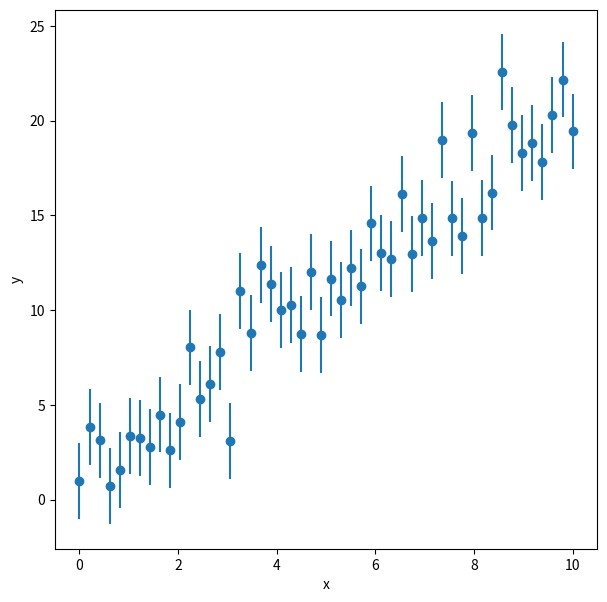
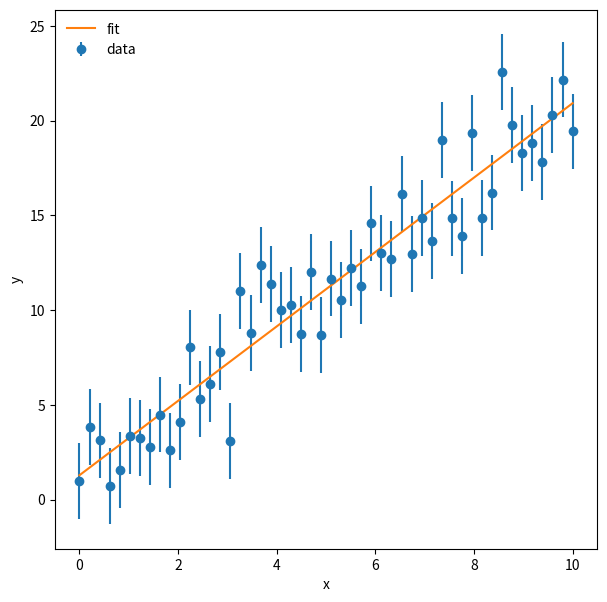
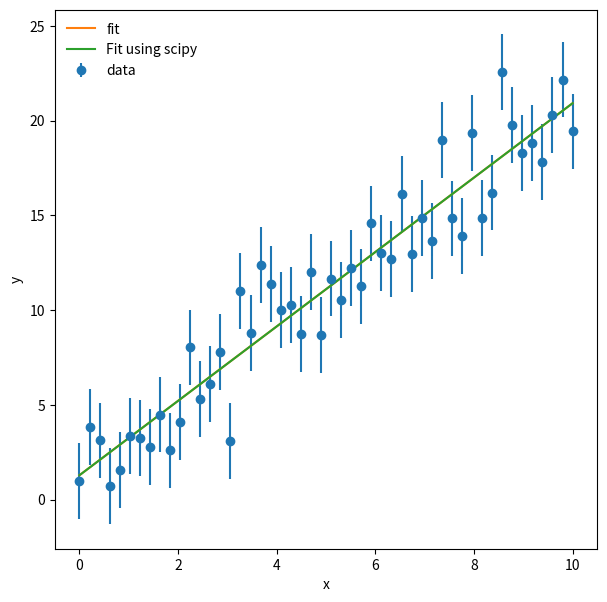
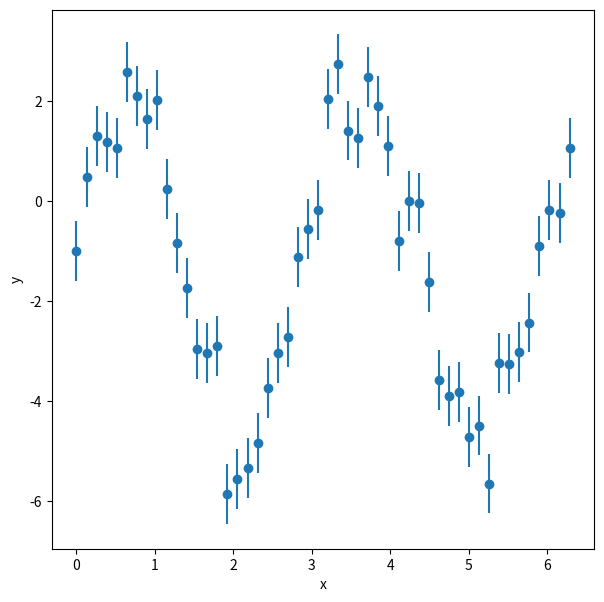
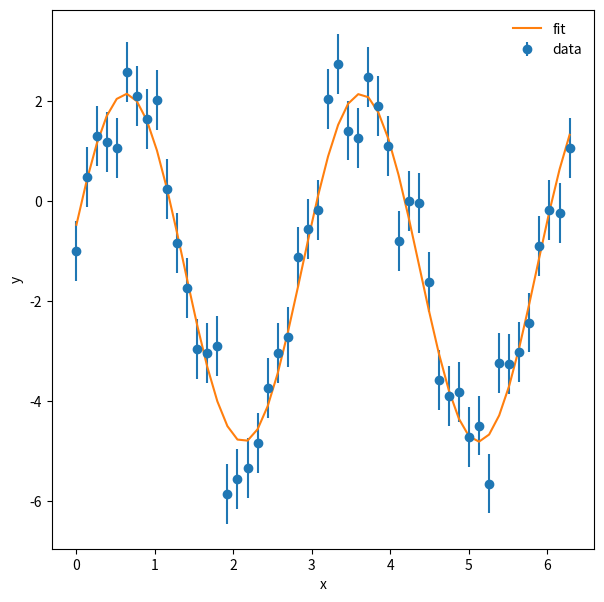

Source code (Python) for these figures, in order:
%matplotlib inline
import numpy as np
import matplotlib.pyplot as plt

# Set random number seed
np.random.seed(119)

# Set number of data points
npoints = 50

# Set variable x in array
x = np.linspace(0, 10., npoints)

# Set slope
m = 2.0
# Set intercept
b = 1.0
# Set scatter rms in the noise
sigma = 2.0

# Generate the y points
y = m*x + b + np.random.normal(scale = sigma, size = npoints)
y_err = np.full(npoints, sigma)




f = plt.figure(figsize = (7, 7))
plt.errorbar(x, y, sigma, fmt = 'o')
plt.xlabel('x')
plt.ylabel('y')

# Weighted linear fit
m_fit, b_fit = np.poly1d(np.polyfit(x, y, 1, w = 1./y_err))
print(m_fit, b_fit)

y_fit = m_fit * x + b_fit


f = plt.figure(figsize = (7, 7))
plt.errorbar(x, y, yerr = y_err, fmt = 'o', label = 'data')
plt.plot(x, y_fit, label = 'fit')
plt.xlabel('x')
plt.ylabel('y')
plt.legend(loc = 2, frameon = False)

# Import optimize from scipy
from scipy import optimize

# Define the fxn to fit
def f_line(x, m, b):
    return m*x + b

# Perform fit
params, params_cov =  optimize.curve_fit(f_line, x, y, sigma = y_err)

m_fit = params[0]
b_fit = params[1]
print(m_fit, b_fit)

f = plt.figure(figsize = (7, 7))
plt.errorbar(x, y, yerr = y_err, fmt = 'o', label = 'data')
plt.plot(x, y_fit, label = 'fit')
plt.plot(x, m_fit*x + b_fit, label = 'Fit using scipy')
plt.xlabel('x')
plt.ylabel('y')
plt.legend(loc = 2, frameon = False)

# Redefine x and y
npoints = 50
x = np.linspace(0., 2*np.pi, npoints)

# Define complicated fxn
a = 3.4
b = 2.1
c = 0.27
d = -1.3
sig = 0.6

y = a * np.sin(b*x + c) + d + np.random.normal(scale = sig, size = npoints)
y_err = np.full(npoints, sig)

f = plt.figure(figsize = (7, 7))
plt.errorbar(x, y, yerr = y_err, fmt ='o')
plt.xlabel('x')
plt.ylabel('y')

# Import optimize from scipy
from scipy import optimize

# Define function to fit
def f_curve(x, a, b, c, d):
    return a*np.sin(b*x + c) + d

# Perform fit
params, params_cov = optimize.curve_fit(f_curve, x, y, 
    sigma = y_err, p0 = [1, 2., 0.1, -0.1])

a_fit = params[0]
b_fit = params[1]
c_fit = params[2]
d_fit = params[3]

print(a_fit, b_fit, c_fit, d_fit)

y_fit = a_fit * np.sin(b_fit * x + c_fit) + d_fit

# a = 3.4
# b = 2.1
# c = 0.27
# d = -1.3


f = plt.figure(figsize = (7, 7))
plt.errorbar(x, y, yerr = y_err, fmt = 'o', label = 'data')
plt.plot(x, y_fit, label = 'fit')
plt.xlabel('x')
plt.ylabel('y')
plt.legend(loc = 0, frameon = False)

